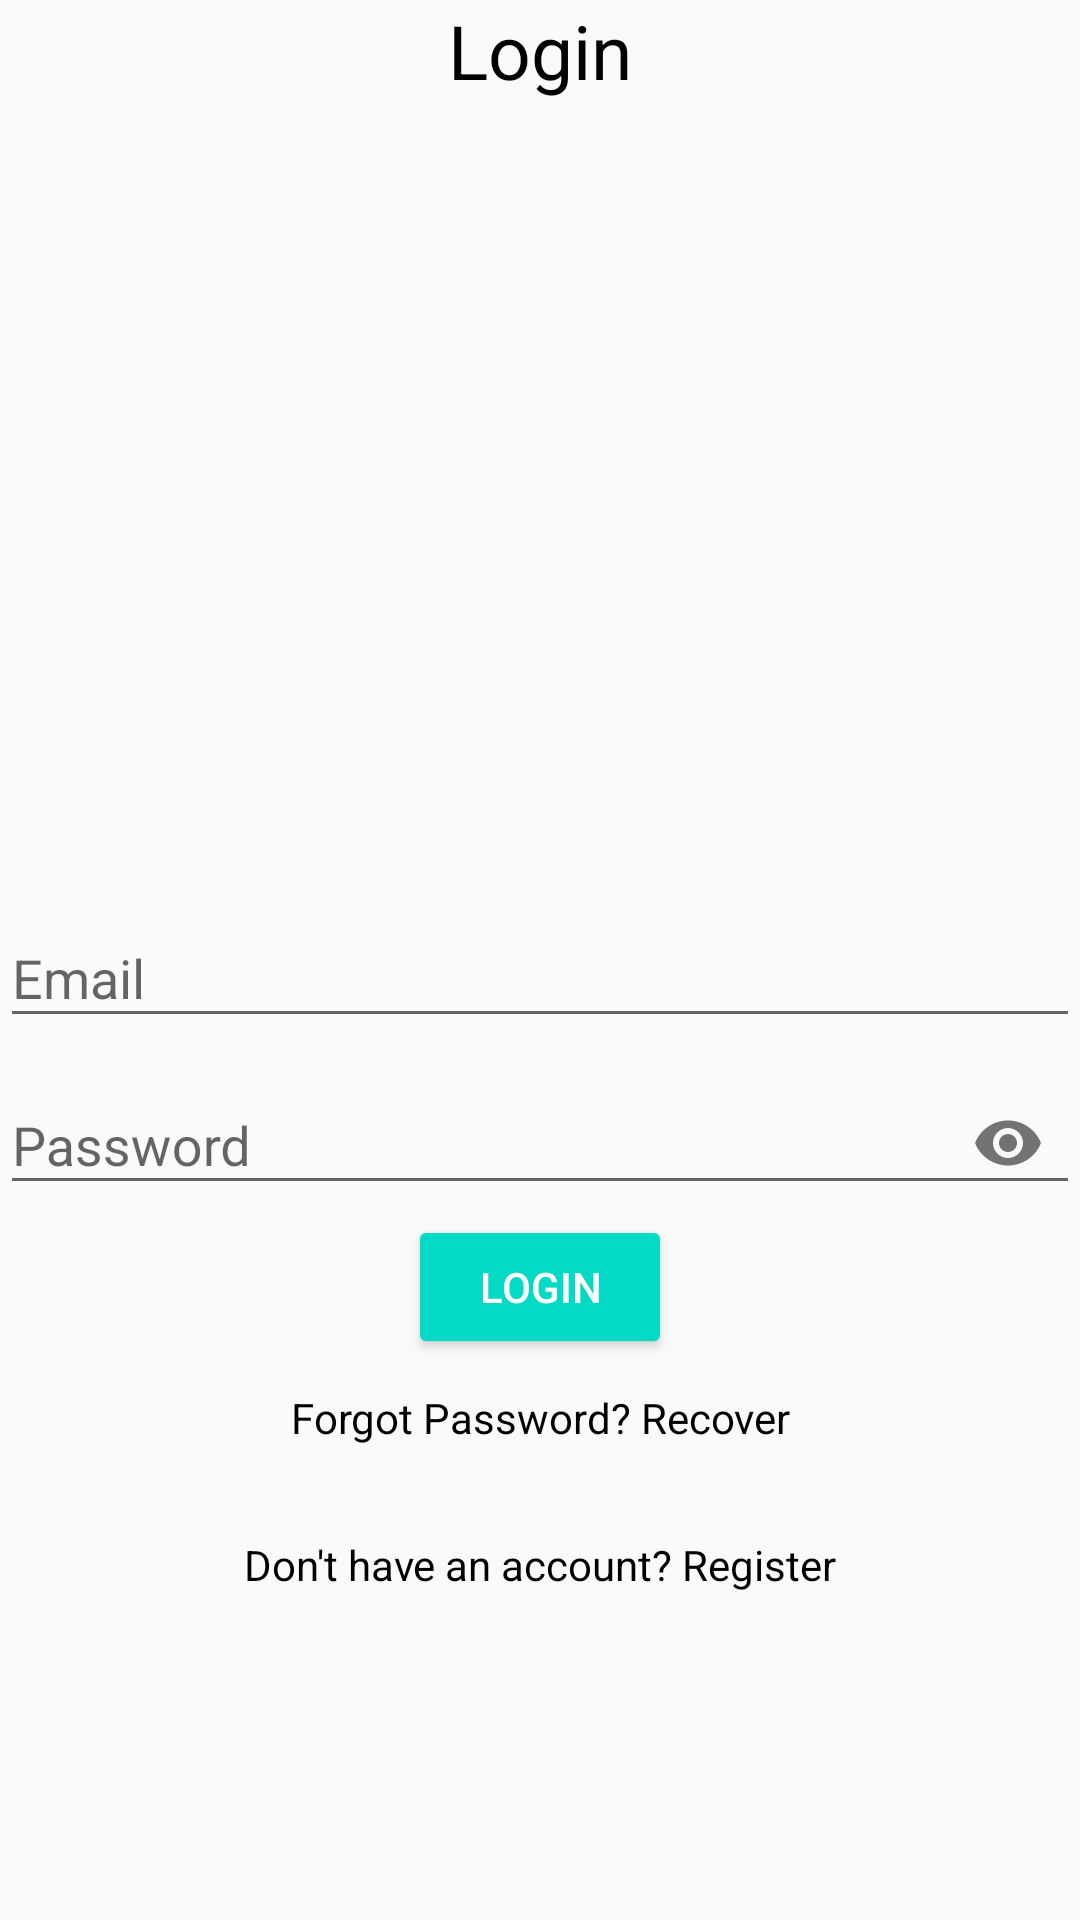

Produce the Android XML layout that renders to this screen, including the resource entries it uses.
<!-- AndroidManifest.xml: application theme AppTheme -->
<!-- res/layout/activity_login.xml -->
<?xml version="1.0" encoding="utf-8"?>
<RelativeLayout
    xmlns:android="http://schemas.android.com/apk/res/android"
    xmlns:app="http://schemas.android.com/apk/res-auto"
    xmlns:tools="http://schemas.android.com/tools"
    android:layout_width="match_parent"
    android:layout_height="match_parent"
    tools:context=".LoginActivity">


    <TextView
        android:layout_width="match_parent"
        android:layout_height="wrap_content"
        android:textAlignment="center"
        android:text="Login"
        android:textColor="#000"
        android:textSize="25sp"/>

    <com.google.android.material.textfield.TextInputLayout
        android:id="@+id/emailTIL"
        android:layout_width="match_parent"
        android:layout_height="wrap_content"
        android:layout_centerHorizontal="true"
        android:layout_centerVertical="true">

        <com.google.android.material.textfield.TextInputEditText
            android:id="@+id/emailEt"
            android:layout_width="match_parent"
            android:layout_height="wrap_content"
            android:hint="Email"
            android:inputType="textEmailAddress" />

    </com.google.android.material.textfield.TextInputLayout>

    <com.google.android.material.textfield.TextInputLayout
        android:id="@+id/passwordTIL"
        android:layout_width="match_parent"
        android:layout_height="wrap_content"
        android:layout_centerHorizontal="true"
        android:layout_centerVertical="true"
        android:layout_below="@id/emailTIL"
        app:passwordToggleEnabled="true">

        <com.google.android.material.textfield.TextInputEditText
            android:id="@+id/passwordEt"
            android:layout_width="match_parent"
            android:layout_height="wrap_content"
            android:hint="Password"
            android:inputType="textPassword" />

    </com.google.android.material.textfield.TextInputLayout>

    <Button
        android:id="@+id/loginBtn"
        android:layout_width="wrap_content"
        android:layout_height="wrap_content"
        android:text="Login"
        style="@style/Base.Widget.AppCompat.Button.Colored"
        android:layout_below="@id/passwordTIL"
        android:layout_centerHorizontal="true"/>

    <TextView
        android:id="@+id/recoverPassTv"
        android:layout_width="match_parent"
        android:layout_height="wrap_content"
        android:text="Forgot Password? Recover"
        android:textAlignment="center"
        android:layout_below="@id/loginBtn"
        android:layout_marginTop="10dp"
        android:textColor="#000"
        />


    <TextView
        android:id="@+id/notHave_accountTv"
        android:layout_width="match_parent"
        android:layout_height="wrap_content"
        android:text="Don't have an account? Register"
        android:textAlignment="center"
        android:layout_below="@id/recoverPassTv"
        android:layout_marginTop="30dp"
        android:textColor="#000"
        />

</RelativeLayout>
<!-- resources referenced by this layout -->
<resources>
  <style name="AppTheme" parent="Theme.AppCompat.Light.DarkActionBar">
          
          <item name="colorPrimary">@color/colorPrimary</item>
          <item name="colorPrimaryDark">@color/colorPrimaryDark</item>
          <item name="colorAccent">@color/colorAccent</item>
      </style>
  <!-- not gathered from this repository: default colours our renderer supplied (Android Studio template values) -->
  <color name="colorPrimary">#FF6200EE</color>
  <color name="colorPrimaryDark">#FF3700B3</color>
  <color name="colorAccent">#FF03DAC5</color>
</resources>
